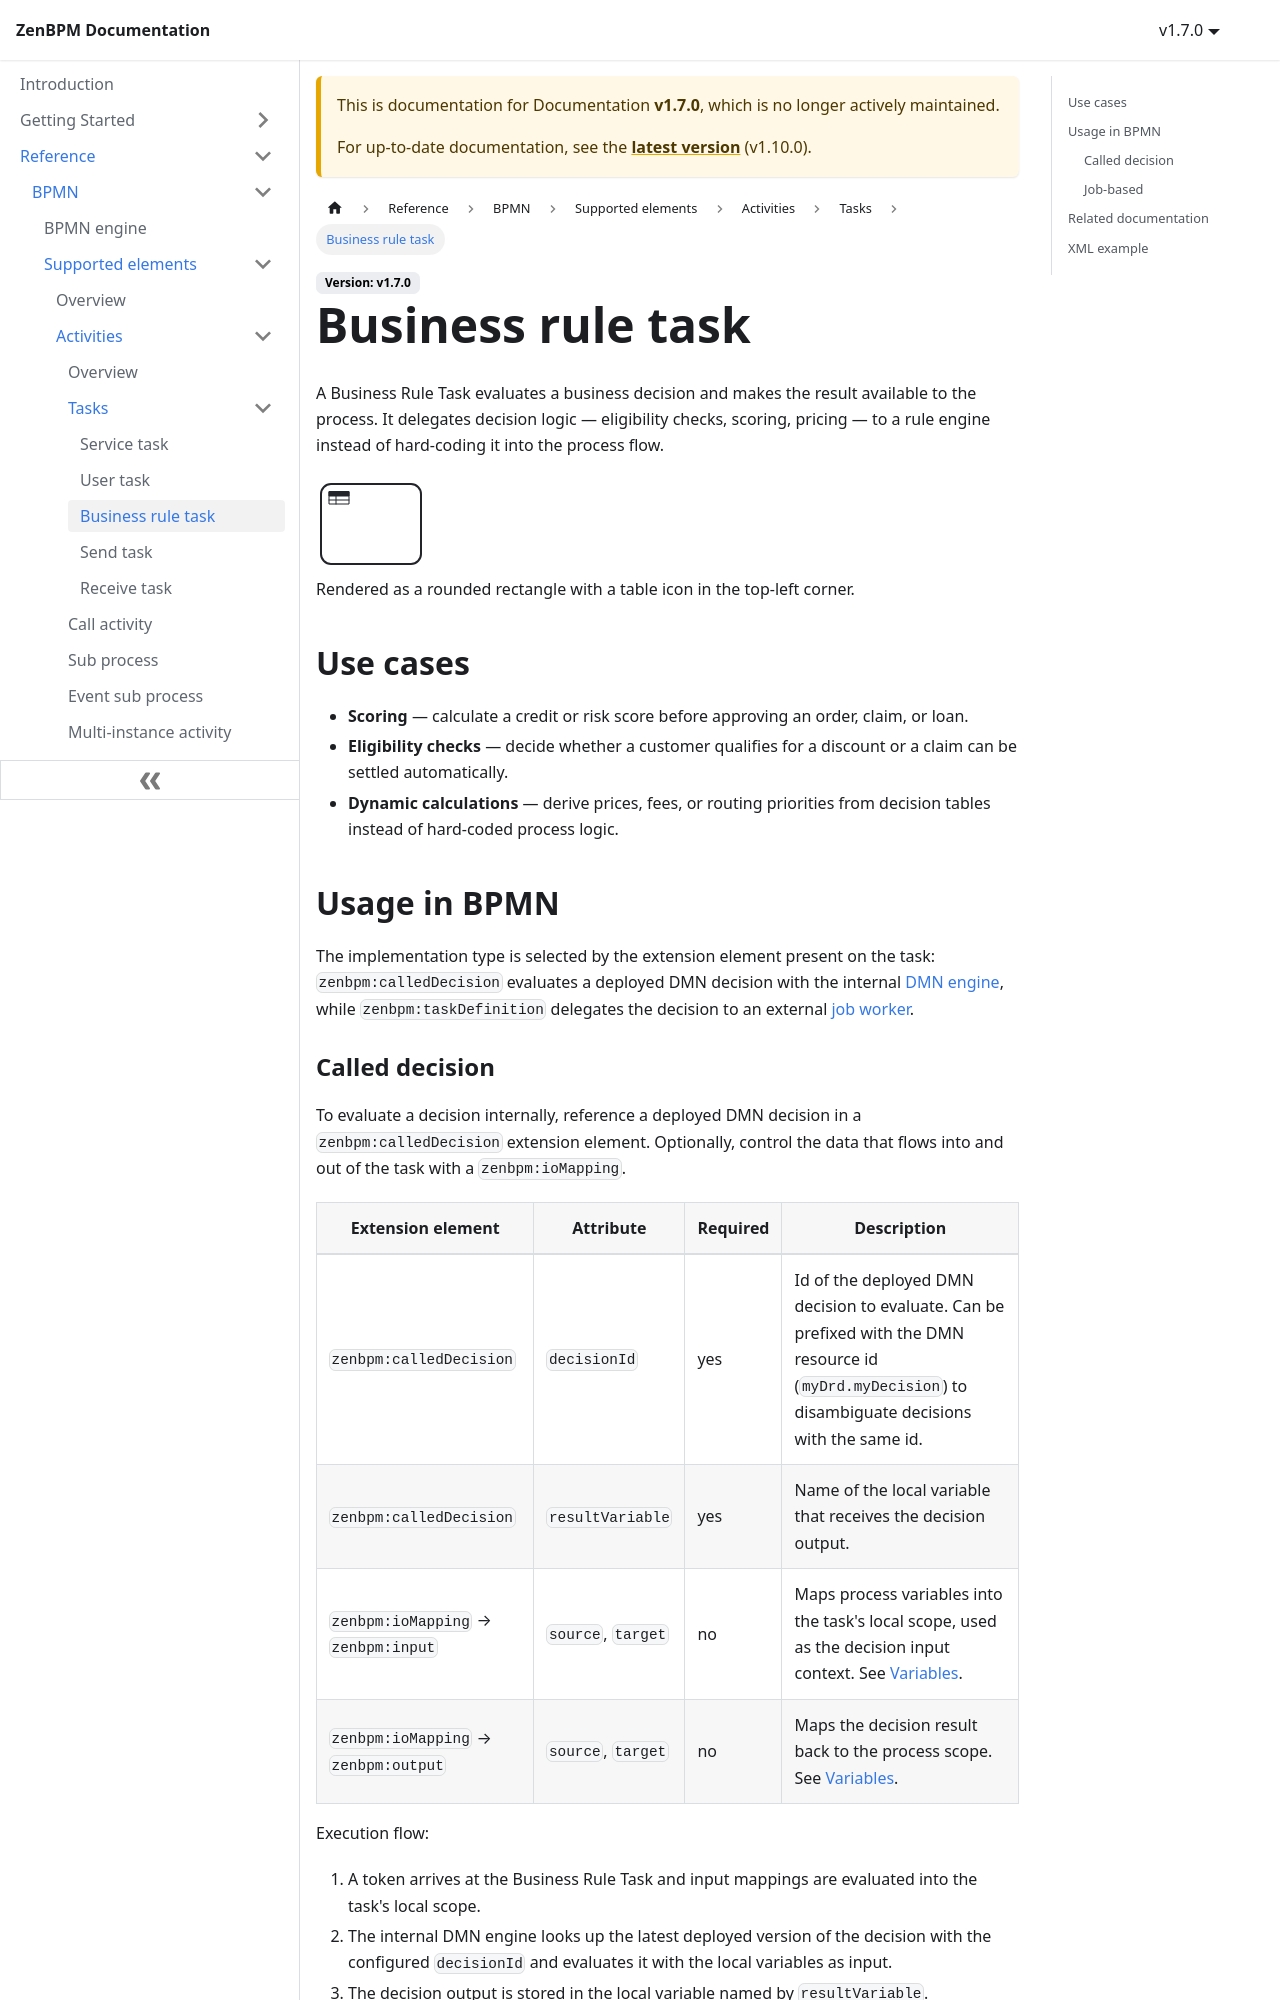

repository: pbinitiative/zenbpm-docusaurus · page: v1.7.0/reference/bpmn/supported-elements/activities/tasks/business-rule-task/index.html · generator: docusaurus

---
sidebar_position: 30
---

# Business rule task

A Business Rule Task evaluates a business decision and makes the result available to the process. It delegates decision logic — eligibility checks, scoring, pricing — to a rule engine instead of hard-coding it into the process flow.

<img src={require('!url-loader!../../../../assets/bpmn/activities/business-rule-task.svg').default} alt="Business rule task" width="110" height="90" />

Rendered as a rounded rectangle with a table icon in the top-left corner.

## Use cases

- **Scoring** — calculate a credit or risk score before approving an order, claim, or loan.
- **Eligibility checks** — decide whether a customer qualifies for a discount or a claim can be settled automatically.
- **Dynamic calculations** — derive prices, fees, or routing priorities from decision tables instead of hard-coded process logic.

## Usage in BPMN

The implementation type is selected by the extension element present on the task: `zenbpm:calledDecision` evaluates a deployed DMN decision with the internal [DMN engine](../../../../dmn/dmn-engine.md), while `zenbpm:taskDefinition` delegates the decision to an external [job worker](#job-based).
